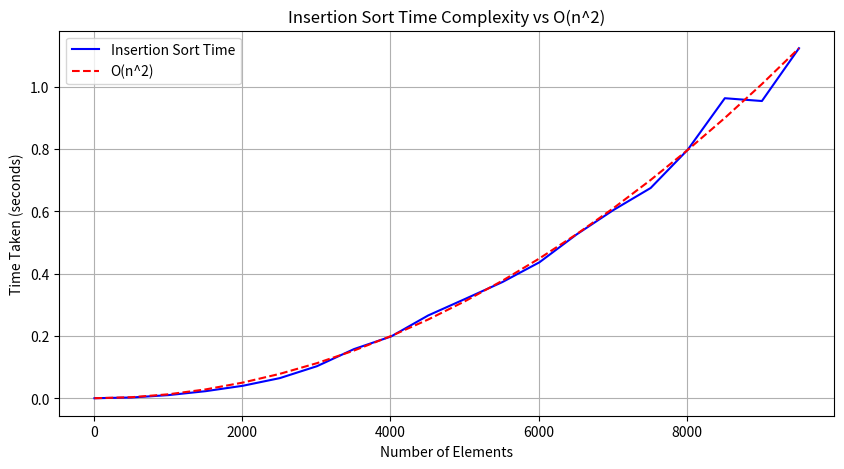

Recreate this plot in Python.
import random
import time
import matplotlib.pyplot as plt
import numpy as np

def insertion_sort(arr):
    n = len(arr)
    for i in range(1, n):
        key = arr[i]
        j = i - 1
        while j >= 0 and arr[j] > key:
            arr[j + 1] = arr[j]
            j -= 1
        arr[j + 1] = key

sizes = list(range(10, 10001, 500))  # Sizes from 10 to 10,000 with steps to limit runtime
times = []

for n in sizes:
    arr = [random.randint(1, 1000000) for _ in range(n)]
    start_time = time.time()
    insertion_sort(arr)
    end_time = time.time()
    times.append(end_time - start_time)

# Compute theoretical n^2 complexity
n_squared = [n**2 for n in sizes]

# Normalize n^2 for better comparison
n_squared = [val / max(n_squared) * max(times) for val in n_squared]

# Plot the results
plt.figure(figsize=(10, 5))
plt.plot(sizes, times, label='Insertion Sort Time', color='b')
plt.plot(sizes, n_squared, label='O(n^2)', linestyle='dashed', color='r')
plt.xlabel('Number of Elements')
plt.ylabel('Time Taken (seconds)')
plt.title('Insertion Sort Time Complexity vs O(n^2)')
plt.legend()
plt.grid()
plt.show()
